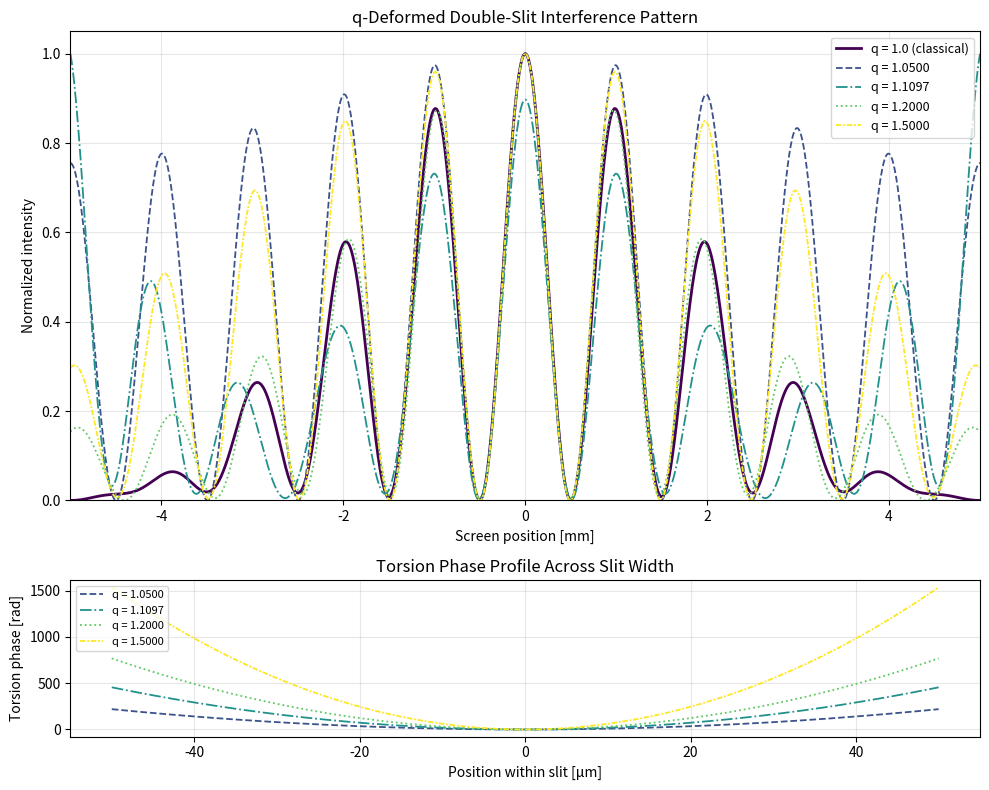

This figure's Python source: (Note: this script raises an exception after producing the figure.)
"""
2D q-deformed double-slit interference simulation.

Models wave propagation using the q-deformed differential:
    d_q = q^{-1} d + (1 - q^{-1}) pi_V(d)

where hbar_q = 1 - q^{-1} is the quantum Planck constant, and the
torsion phase inside the slit material is proportional to Vol(K),
the hyperbolic volume of the hadronic knot modeling the slit material.

At q=1, hbar_q=0 and classical double-slit interference is recovered exactly.

Usage:
    python simulations/q_double_slit.py
"""

import numpy as np
import matplotlib.pyplot as plt

# ============================================================
# Configurable geometric parameters
# ============================================================
L = 1.0              # Emitter-to-slit distance [m]
D = 0.5e-3           # Slit spacing center-to-center [m]
d = 0.1e-3           # Slit width [m]
w = 0.05e-3          # Slit thickness / depth [m]
H = 1.0              # Slit-to-screen distance [m]
wavelength = 500e-9  # de Broglie wavelength [m]

# ============================================================
# Torsion / knot parameters
# ============================================================
# Hyperbolic volume of the Borromean link complement (6_2^3)
VOL_K = 7.327724

# Normalization factor for the torsion strength (dimensionless, tunable)
TORSION_NORM = 1.0

# ============================================================
# q-deformation sweep values
# ============================================================
Q_VALUES = [1.0, 1.05, 1.1097, 1.2, 1.5]

# ============================================================
# Numerical resolution
# ============================================================
N_SLIT_POINTS = 200   # Number of secondary-source points per slit
N_SCREEN = 2000       # Number of screen sampling points
SCREEN_HALF_WIDTH = 5e-3  # Half-width of the screen sampling region [m]

# ============================================================
# Output
# ============================================================
OUTPUT_PATH = "simulations/q_double_slit_output.png"

# Derived constant
WAVENUMBER = 2.0 * np.pi / wavelength  # k [1/m]


def hbar_q(q: float) -> float:
    """Quantum Planck constant: hbar_q = 1 - q^{-1}."""
    if q == 1.0:
        return 0.0
    return 1.0 - 1.0 / q


def torsion_phase_profile(y_in_slit: np.ndarray, slit_half_width: float,
                          q: float) -> np.ndarray:
    """
    Compute the torsion phase for points inside the slit.

    The torsion field is stronger near the slit walls (Reeb push) and
    vanishes at the slit center. We model this as:

        torsion(y) = Vol(K) * TORSION_NORM * (2|y| / d)^2

    where y is measured from the slit center, so the profile is parabolic
    with maximum at the walls.

    The total extra phase accumulated traversing slit depth w is:
        delta_phi_torsion = hbar_q * torsion(y) * k * w

    where k = 2*pi/wavelength is the wavenumber.
    """
    hq = hbar_q(q)
    if hq == 0.0:
        return np.zeros_like(y_in_slit)

    # Normalized transverse position: 0 at center, 1 at wall
    eta = np.abs(y_in_slit) / slit_half_width
    # Parabolic torsion profile (quadratic in distance from center)
    torsion_strength = VOL_K * TORSION_NORM * eta ** 2
    return hq * torsion_strength * WAVENUMBER * w


def compute_intensity(q: float, screen_y: np.ndarray) -> np.ndarray:
    """
    Compute the intensity pattern on the screen using Huygens-Fresnel
    summation with q-deformation corrections.

    Each point within the two slit apertures acts as a secondary source.
    For each source point at transverse position y_s:
      - Classical phase from emitter to slit: k * sqrt(L^2 + y_s^2)
      - Classical phase from slit to screen:  k * sqrt(H^2 + (y_screen - y_s)^2)
      - q-deformation correction: torsion phase from traversing slit depth

    We sum complex amplitudes and take |sum|^2.
    """
    slit_half = d / 2.0

    # Slit 1 center at +D/2, slit 2 center at -D/2
    slit_centers = np.array([D / 2.0, -D / 2.0])

    # Secondary source points within each slit (relative to slit center)
    dy = np.linspace(-slit_half, slit_half, N_SLIT_POINTS)

    # Precompute torsion phase for each position within the slit
    torsion_phases = torsion_phase_profile(dy, slit_half, q)

    # Accumulate complex amplitude at each screen point
    # Shape: screen_y is (N_SCREEN,), we vectorize over it
    amplitude = np.zeros(len(screen_y), dtype=complex)

    for center in slit_centers:
        # Absolute positions of secondary sources
        y_sources = center + dy  # shape (N_SLIT_POINTS,)

        for j, y_s in enumerate(y_sources):
            # Distance from emitter (at origin) to source point in slit plane
            r1 = np.sqrt(L ** 2 + y_s ** 2)
            # Distance from source point to each screen point
            r2 = np.sqrt(H ** 2 + (screen_y - y_s) ** 2)

            # Classical phase accumulation
            phase_classical = WAVENUMBER * (r1 + r2)

            # q-deformation: extra phase from torsion inside slit material
            phase_torsion = torsion_phases[j]

            # Total phase
            total_phase = phase_classical + phase_torsion

            # Huygens-Fresnel: amplitude weighted by 1/sqrt(r2) for 2D
            # (cylindrical wave spreading). The 1/r1 factor is common
            # to all screen points for a given source so only affects
            # overall normalization.
            amplitude += np.exp(1j * total_phase) / np.sqrt(r2)

    intensity = np.abs(amplitude) ** 2
    # Normalize to peak = 1
    intensity /= intensity.max()
    return intensity


def run_simulation():
    """Run the q-sweep simulation and produce plots."""
    screen_y = np.linspace(-SCREEN_HALF_WIDTH, SCREEN_HALF_WIDTH, N_SCREEN)
    screen_y_mm = screen_y * 1e3  # Convert to mm for plotting

    # ----- Compute intensities for each q value -----
    results = {}
    for q in Q_VALUES:
        print(f"  Computing q = {q:.4f}  (hbar_q = {hbar_q(q):.6f}) ...")
        results[q] = compute_intensity(q, screen_y)

    # ----- Color map for q values -----
    cmap = plt.cm.viridis
    colors = [cmap(i / max(len(Q_VALUES) - 1, 1)) for i in range(len(Q_VALUES))]
    linestyles = ['-', '--', '-.', ':', (0, (3, 1, 1, 1))]

    # ----- Figure with two subplots -----
    fig, (ax1, ax2) = plt.subplots(2, 1, figsize=(10, 8),
                                    gridspec_kw={'height_ratios': [3, 1]})

    # --- Main plot: intensity vs screen position ---
    for i, q in enumerate(Q_VALUES):
        label = f"q = {q:.4f}" if q != 1.0 else "q = 1.0 (classical)"
        lw = 2.0 if q == 1.0 else 1.3
        ax1.plot(screen_y_mm, results[q],
                 color=colors[i], linestyle=linestyles[i % len(linestyles)],
                 linewidth=lw, label=label)

    ax1.set_xlabel("Screen position [mm]")
    ax1.set_ylabel("Normalized intensity")
    ax1.set_title("q-Deformed Double-Slit Interference Pattern")
    ax1.legend(loc="upper right", fontsize=9)
    ax1.set_xlim(-SCREEN_HALF_WIDTH * 1e3, SCREEN_HALF_WIDTH * 1e3)
    ax1.set_ylim(bottom=0)
    ax1.grid(True, alpha=0.3)

    # --- Secondary plot: torsion phase profile across slit width ---
    slit_half = d / 2.0
    y_slit = np.linspace(-slit_half, slit_half, 500)
    y_slit_um = y_slit * 1e6  # Convert to micrometers

    for i, q in enumerate(Q_VALUES):
        if q == 1.0:
            continue  # Zero torsion, skip
        phases = torsion_phase_profile(y_slit, slit_half, q)
        label = f"q = {q:.4f}"
        ax2.plot(y_slit_um, phases,
                 color=colors[i], linestyle=linestyles[i % len(linestyles)],
                 linewidth=1.3, label=label)

    ax2.set_xlabel("Position within slit [μm]")
    ax2.set_ylabel("Torsion phase [rad]")
    ax2.set_title("Torsion Phase Profile Across Slit Width")
    ax2.legend(loc="upper left", fontsize=8)
    ax2.grid(True, alpha=0.3)

    plt.tight_layout()
    plt.savefig(OUTPUT_PATH, dpi=150, bbox_inches='tight')
    print(f"\n  Plot saved to {OUTPUT_PATH}")
    plt.close(fig)


if __name__ == "__main__":
    print("q-Deformed Double-Slit Simulation")
    print("=" * 40)
    print(f"  Wavelength:     {wavelength * 1e9:.0f} nm")
    print(f"  Slit spacing:   {D * 1e3:.2f} mm")
    print(f"  Slit width:     {d * 1e6:.0f} μm")
    print(f"  Slit thickness: {w * 1e6:.0f} μm")
    print(f"  Vol(K):         {VOL_K} (Borromean rings)")
    print(f"  q values:       {Q_VALUES}")
    print()
    run_simulation()
    print("  Done.")
